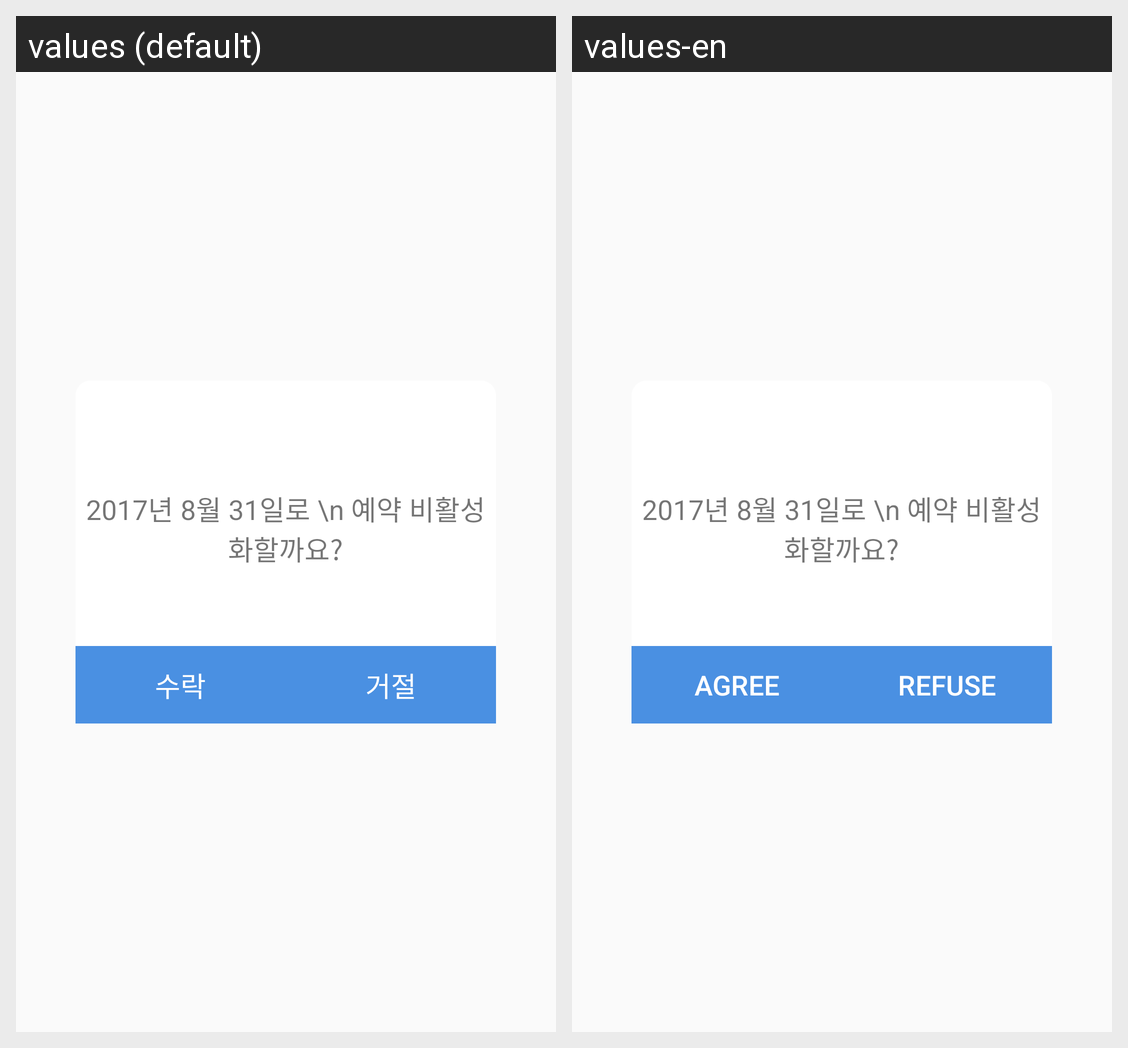

Here is an Android app screen in its default locale and in the app's own translations. Write out the translated-string differences for the strings that appear on this screen.
Android screen res/layout/dialog_y_or_n_layout.xml rendered under 2 locales, left to right: values (default), values-en. Device: Nexus 5 (rendered at 1080×1920; each locale shown at half size, 540×960, under a caption strip naming it); theme AppTheme.
Strings drawn on this screen, with the default value and each locale's value (text and hints the layout hard-codes, and strings that could not be matched under every locale, appear in the picture but are not listed):

dialog_Y_Btn
  values: 수락
  values-en: Agree

dialog_N_Btn
  values: 거절
  values-en: Refuse
